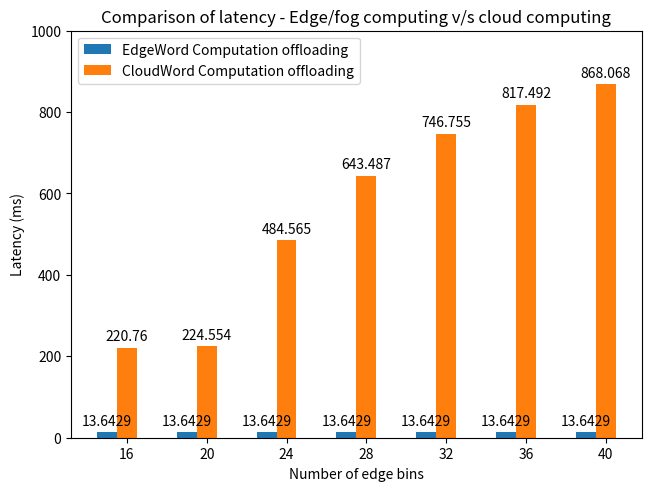

Here is the Python script that generated this plot:
# -*- coding: utf-8 -*-
"""
Created on Thu Aug 10 19:43:41 2023

[redacted]
"""
import matplotlib.pyplot as plt
import numpy as np

species = ("16", "20", "24", "28","32","36","40")
penguin_means = {
    'EdgeWord Computation offloading': (13.642857142856146,13.642857142855938,13.64285714285583,13.642857142857393,13.64285714285892,13.642857142860109,13.64285714286106),
    'CloudWord Computation offloading': (220.7597209296328,224.55388757537463,484.5651494087837,643.4868869066469,746.7551644274467,817.4916492959798,868.0684134331592),
}

x = np.arange(len(species))  # the label locations
width = 0.25  # the width of the bars
multiplier = 0

fig, ax = plt.subplots(layout='constrained')

for attribute, measurement in penguin_means.items():
    offset = width * multiplier
    rects = ax.bar(x + offset, measurement, width, label=attribute)
    ax.bar_label(rects, padding=3)
    multiplier += 1

# Add some text for labels, title and custom x-axis tick labels, etc.
ax.set_ylabel('Latency (ms)')
ax.set_xlabel('Number of edge bins')
ax.set_title('Comparison of latency - Edge/fog computing v/s cloud computing')
ax.set_xticks(x + width, species)
ax.legend(loc='upper left')
ax.set_ylim(0, 1000)

plt.show()
